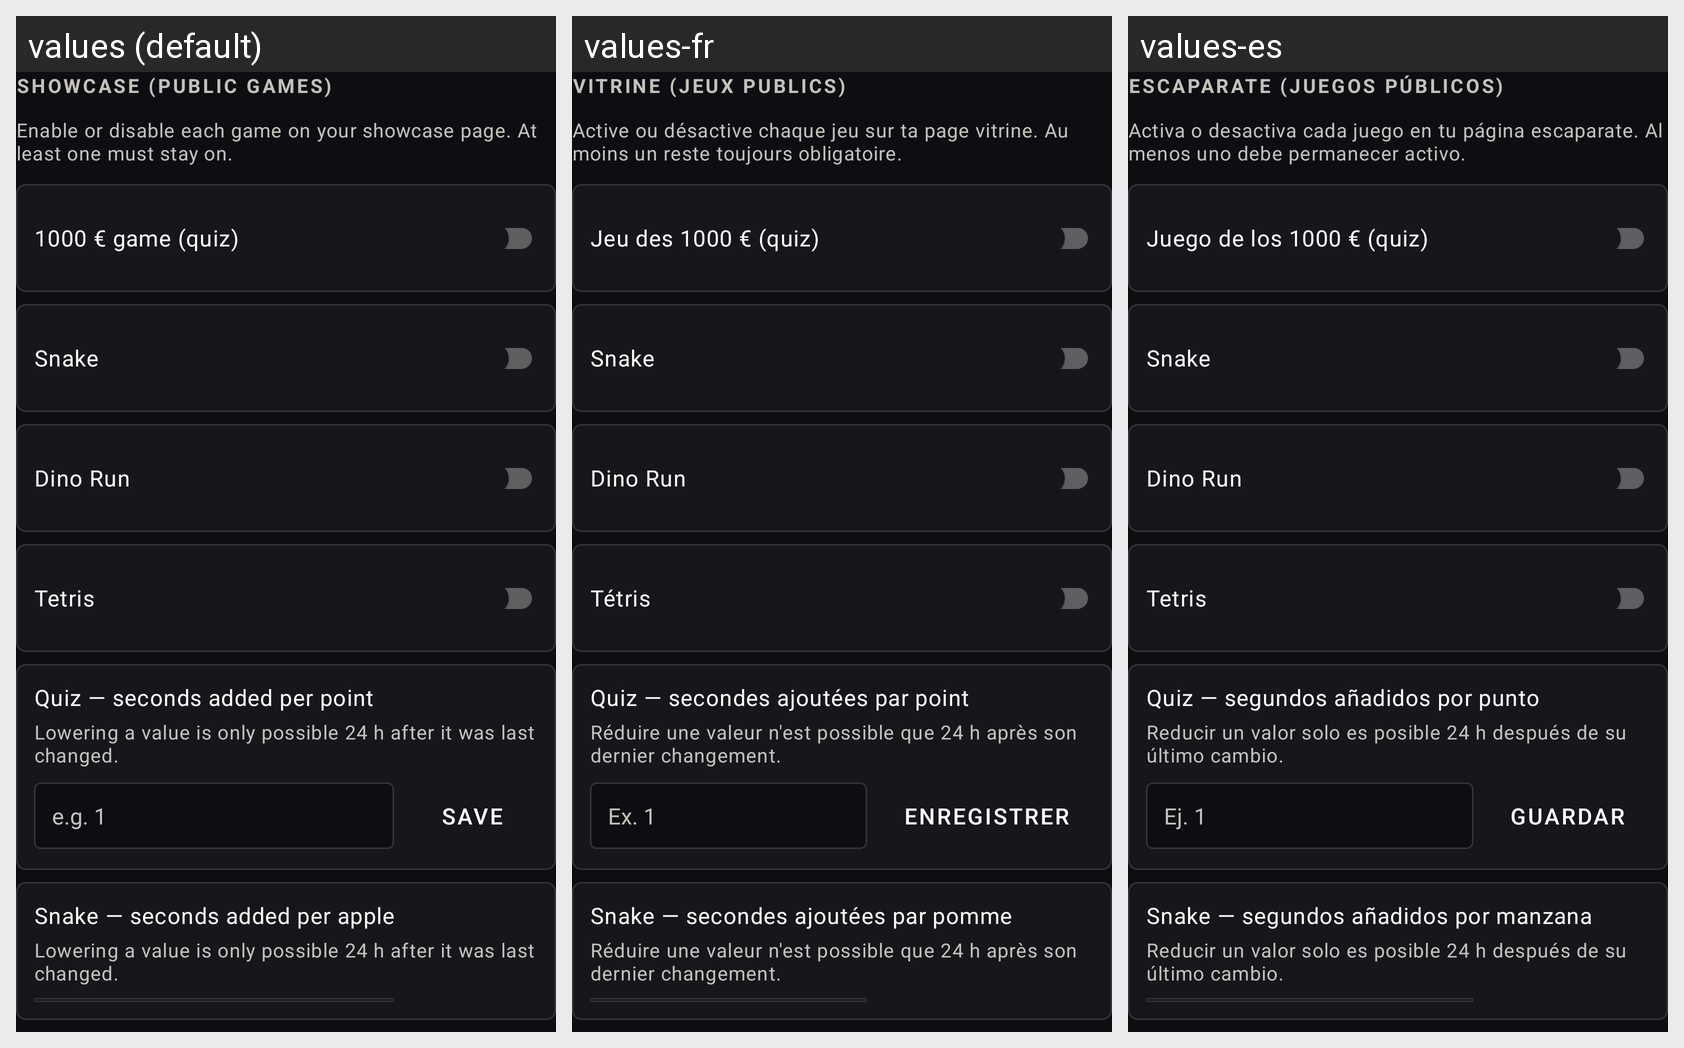

Here is an Android app screen in its default locale and in the app's own translations. Write out the translated-string differences for the strings that appear on this screen.
Android screen res/layout/include_showcase_controls.xml rendered under 3 locales, left to right: values (default), values-fr, values-es. Device: Nexus 5 (rendered at 1080×1920; each locale shown at half size, 540×960, under a caption strip naming it); theme Theme.Bg.
Strings drawn on this screen, with the default value and each locale's value (text and hints the layout hard-codes, and strings that could not be matched under every locale, appear in the picture but are not listed):

showcase_control_title
  values: Showcase (public games)
  values-fr: Vitrine (jeux publics)
  values-es: Escaparate (juegos públicos)

showcase_control_subtitle
  values: Enable or disable each game on your showcase page. At least one must stay on.
  values-fr: Active ou désactive chaque jeu sur ta page vitrine. Au moins un reste toujours obligatoire.
  values-es: Activa o desactiva cada juego en tu página escaparate. Al menos uno debe permanecer activo.

showcase_quiz_label
  values: 1000 € game (quiz)
  values-fr: Jeu des 1000 € (quiz)
  values-es: Juego de los 1000 € (quiz)

showcase_snake_label
  values: Snake
  values-fr: Snake
  values-es: Snake

showcase_dino_label
  values: Dino Run
  values-fr: Dino Run
  values-es: Dino Run

showcase_tetris_label
  values: Tetris
  values-fr: Tétris
  values-es: Tetris

showcase_quiz_seconds_label
  values: Quiz — seconds added per point
  values-fr: Quiz — secondes ajoutées par point
  values-es: Quiz — segundos añadidos por punto

showcase_seconds_hint
  values: Lowering a value is only possible 24 h after it was last changed.
  values-fr: Réduire une valeur n'est possible que 24 h après son dernier changement.
  values-es: Reducir un valor solo es posible 24 h después de su último cambio.

showcase_quiz_seconds_placeholder
  values: e.g. 1
  values-fr: Ex. 1
  values-es: Ej. 1

showcase_seconds_save
  values: Save
  values-fr: Enregistrer
  values-es: Guardar

showcase_snake_seconds_label
  values: Snake — seconds added per apple
  values-fr: Snake — secondes ajoutées par pomme
  values-es: Snake — segundos añadidos por manzana
